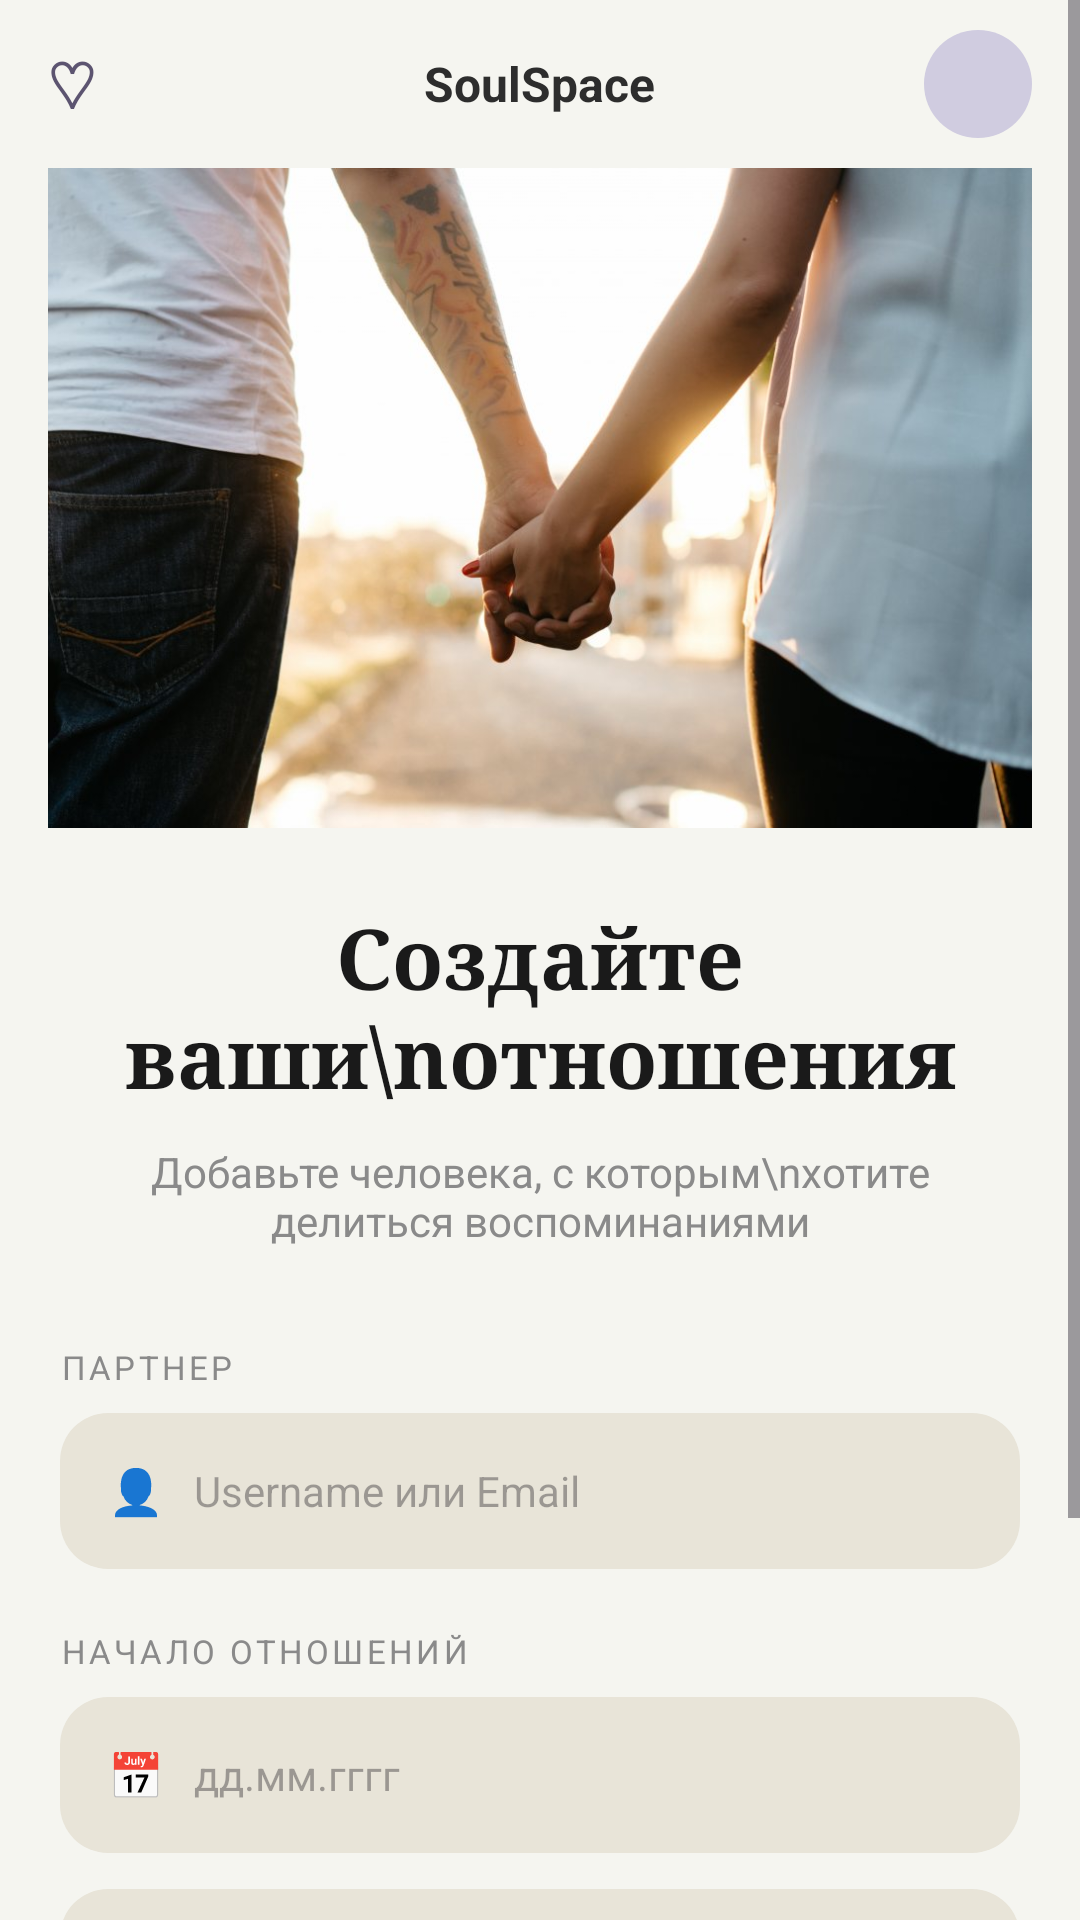

Reconstruct the res/layout file that produces this screen, plus the resources it refers to.
<!-- AndroidManifest.xml: application theme Theme.SoulSpace -->
<!-- res/layout/activity_create_relationship.xml -->
<?xml version="1.0" encoding="utf-8"?>
<ScrollView xmlns:android="http://schemas.android.com/apk/res/android"
    android:layout_width="match_parent"
    android:layout_height="match_parent"
    android:background="#F5F5F0"
    android:fillViewport="true">

    <LinearLayout
        android:layout_width="match_parent"
        android:layout_height="wrap_content"
        android:orientation="vertical">

        
        <RelativeLayout
            android:layout_width="match_parent"
            android:layout_height="56dp"
            android:paddingHorizontal="16dp">

            <TextView
                android:id="@+id/tvHeart"
                android:layout_width="wrap_content"
                android:layout_height="wrap_content"
                android:text="♡"
                android:textSize="22sp"
                android:textColor="#5C5470"
                android:layout_centerVertical="true"
                android:layout_alignParentStart="true"/>

            <TextView
                android:layout_width="wrap_content"
                android:layout_height="wrap_content"
                android:text="SoulSpace"
                android:textSize="16sp"
                android:textColor="#2D2D2D"
                android:textStyle="bold"
                android:layout_centerInParent="true"/>

            <ImageView
                android:id="@+id/ivAvatar"
                android:layout_width="36dp"
                android:layout_height="36dp"
                android:layout_centerVertical="true"
                android:layout_alignParentEnd="true"
                android:background="@drawable/avatar_background"
                android:scaleType="centerCrop"/>
        </RelativeLayout>

        
        
        <ImageView
            android:id="@+id/ivHero"
            android:layout_width="match_parent"
            android:layout_height="220dp"
            android:scaleType="centerCrop"
            android:src="@drawable/hero_image"
            android:layout_marginHorizontal="16dp"
            android:layout_marginBottom="24dp"/>

        
        <TextView
            android:layout_width="wrap_content"
            android:layout_height="wrap_content"
            android:text="Создайте ваши\nотношения"
            android:textSize="28sp"
            android:textStyle="bold"
            android:textColor="#1A1A1A"
            android:gravity="center"
            android:layout_gravity="center_horizontal"
            android:fontFamily="serif"
            android:layout_marginHorizontal="24dp"
            android:layout_marginBottom="10dp"/>

        
        <TextView
            android:layout_width="wrap_content"
            android:layout_height="wrap_content"
            android:text="Добавьте человека, с которым\nхотите делиться воспоминаниями"
            android:textSize="14sp"
            android:textColor="#8A8A8A"
            android:gravity="center"
            android:layout_gravity="center_horizontal"
            android:layout_marginHorizontal="32dp"
            android:layout_marginBottom="32dp"/>

        
        <TextView
            android:layout_width="wrap_content"
            android:layout_height="wrap_content"
            android:text="ПАРТНЕР"
            android:textSize="11sp"
            android:textColor="#8A8A8A"
            android:letterSpacing="0.1"
            android:layout_marginHorizontal="20dp"
            android:layout_marginBottom="8dp"/>

        
        <LinearLayout
            android:layout_width="match_parent"
            android:layout_height="52dp"
            android:orientation="horizontal"
            android:background="@drawable/input_background"
            android:gravity="center_vertical"
            android:paddingHorizontal="16dp"
            android:focusable="false"
            android:focusableInTouchMode="false"
            android:layout_marginHorizontal="20dp"
            android:layout_marginBottom="20dp">

            <TextView
                android:layout_width="wrap_content"
                android:layout_height="wrap_content"
                android:text="👤"
                android:textSize="15sp"
                android:textColor="#A0A0A0"
                android:paddingEnd="10dp"/>

            <EditText
                android:id="@+id/etPartner"
                android:layout_width="0dp"
                android:layout_height="match_parent"
                android:layout_weight="1"
                android:hint="Username или Email"
                android:textColor="#2D2D2D"
                android:textSize="14sp"
                android:background="@null"
                android:inputType="textEmailAddress"
                android:imeOptions="actionNext"
                android:singleLine="true"/>
        </LinearLayout>

        
        <TextView
            android:layout_width="wrap_content"
            android:layout_height="wrap_content"
            android:text="НАЧАЛО ОТНОШЕНИЙ"
            android:textSize="11sp"
            android:textColor="#8A8A8A"
            android:letterSpacing="0.1"
            android:layout_marginHorizontal="20dp"
            android:layout_marginBottom="8dp"/>

        
        <LinearLayout
            android:id="@+id/layoutDate"
            android:layout_width="match_parent"
            android:layout_height="52dp"
            android:orientation="horizontal"
            android:background="@drawable/input_background"
            android:gravity="center_vertical"
            android:paddingHorizontal="16dp"
            android:focusable="false"
            android:focusableInTouchMode="false"
            android:clickable="true"
            android:layout_marginHorizontal="20dp"
            android:layout_marginBottom="12dp">

            <TextView
                android:layout_width="wrap_content"
                android:layout_height="wrap_content"
                android:text="📅"
                android:textSize="15sp"
                android:textColor="#A0A0A0"
                android:paddingEnd="10dp"/>

            <TextView
                android:id="@+id/tvDate"
                android:layout_width="0dp"
                android:layout_height="wrap_content"
                android:layout_weight="1"
                android:hint="дд.мм.гггг"
                android:textColor="#A0A0A0"
                android:textSize="14sp"/>
        </LinearLayout>

        
        <LinearLayout
            android:id="@+id/layoutUploadPhoto"
            android:layout_width="match_parent"
            android:layout_height="52dp"
            android:orientation="horizontal"
            android:background="@drawable/input_background"
            android:gravity="center_vertical"
            android:paddingHorizontal="16dp"
            android:focusable="false"
            android:focusableInTouchMode="false"
            android:clickable="true"
            android:layout_marginHorizontal="20dp"
            android:layout_marginBottom="40dp">

            <TextView
                android:layout_width="wrap_content"
                android:layout_height="wrap_content"
                android:text="📷"
                android:textSize="15sp"
                android:textColor="#A0A0A0"
                android:paddingEnd="10dp"/>

            <TextView
                android:layout_width="0dp"
                android:layout_height="wrap_content"
                android:layout_weight="1"
                android:text="Загрузить совместное фото"
                android:textColor="#A0A0A0"
                android:textSize="14sp"/>
        </LinearLayout>

        
        <Button
            android:id="@+id/btnSendInvite"
            android:layout_width="match_parent"
            android:layout_height="56dp"
            android:text="Отправить приглашение"
            android:textSize="16sp"
            android:textColor="#FFFFFF"
            android:background="@drawable/button_dark_background"
            android:stateListAnimator="@null"
            android:layout_marginHorizontal="20dp"
            android:layout_marginBottom="32dp"/>

    </LinearLayout>
</ScrollView>
<!-- resources referenced by this layout -->
<resources>
  <!-- drawable avatar_background (drawable) -->
  <?xml version="1.0" encoding="utf-8"?>
  <shape xmlns:android="http://schemas.android.com/apk/res/android"
      android:shape="oval">
      <solid android:color="#D0CCE0"/>
  </shape>
  <!-- drawable button_dark_background (drawable) -->
  <?xml version="1.0" encoding="utf-8"?>
  <shape xmlns:android="http://schemas.android.com/apk/res/android"
      android:shape="rectangle">
      <solid android:color="#3A3650"/>
      <corners android:radius="28dp"/>
  </shape>
  <!-- drawable hero_image: jpg bitmap (drawable, 64630 bytes) -->
  <!-- drawable input_background (drawable) -->
  <?xml version="1.0" encoding="utf-8"?>
  <shape xmlns:android="http://schemas.android.com/apk/res/android"
      android:shape="rectangle">
      <solid android:color="#E8E4D8"/>
      <corners android:radius="16dp"/>
  </shape>
  <style name="Theme.SoulSpace" parent="Base.Theme.SoulSpace" />
  <style name="Base.Theme.SoulSpace" parent="Theme.Material3.DayNight.NoActionBar">
          
          
      </style>
</resources>
